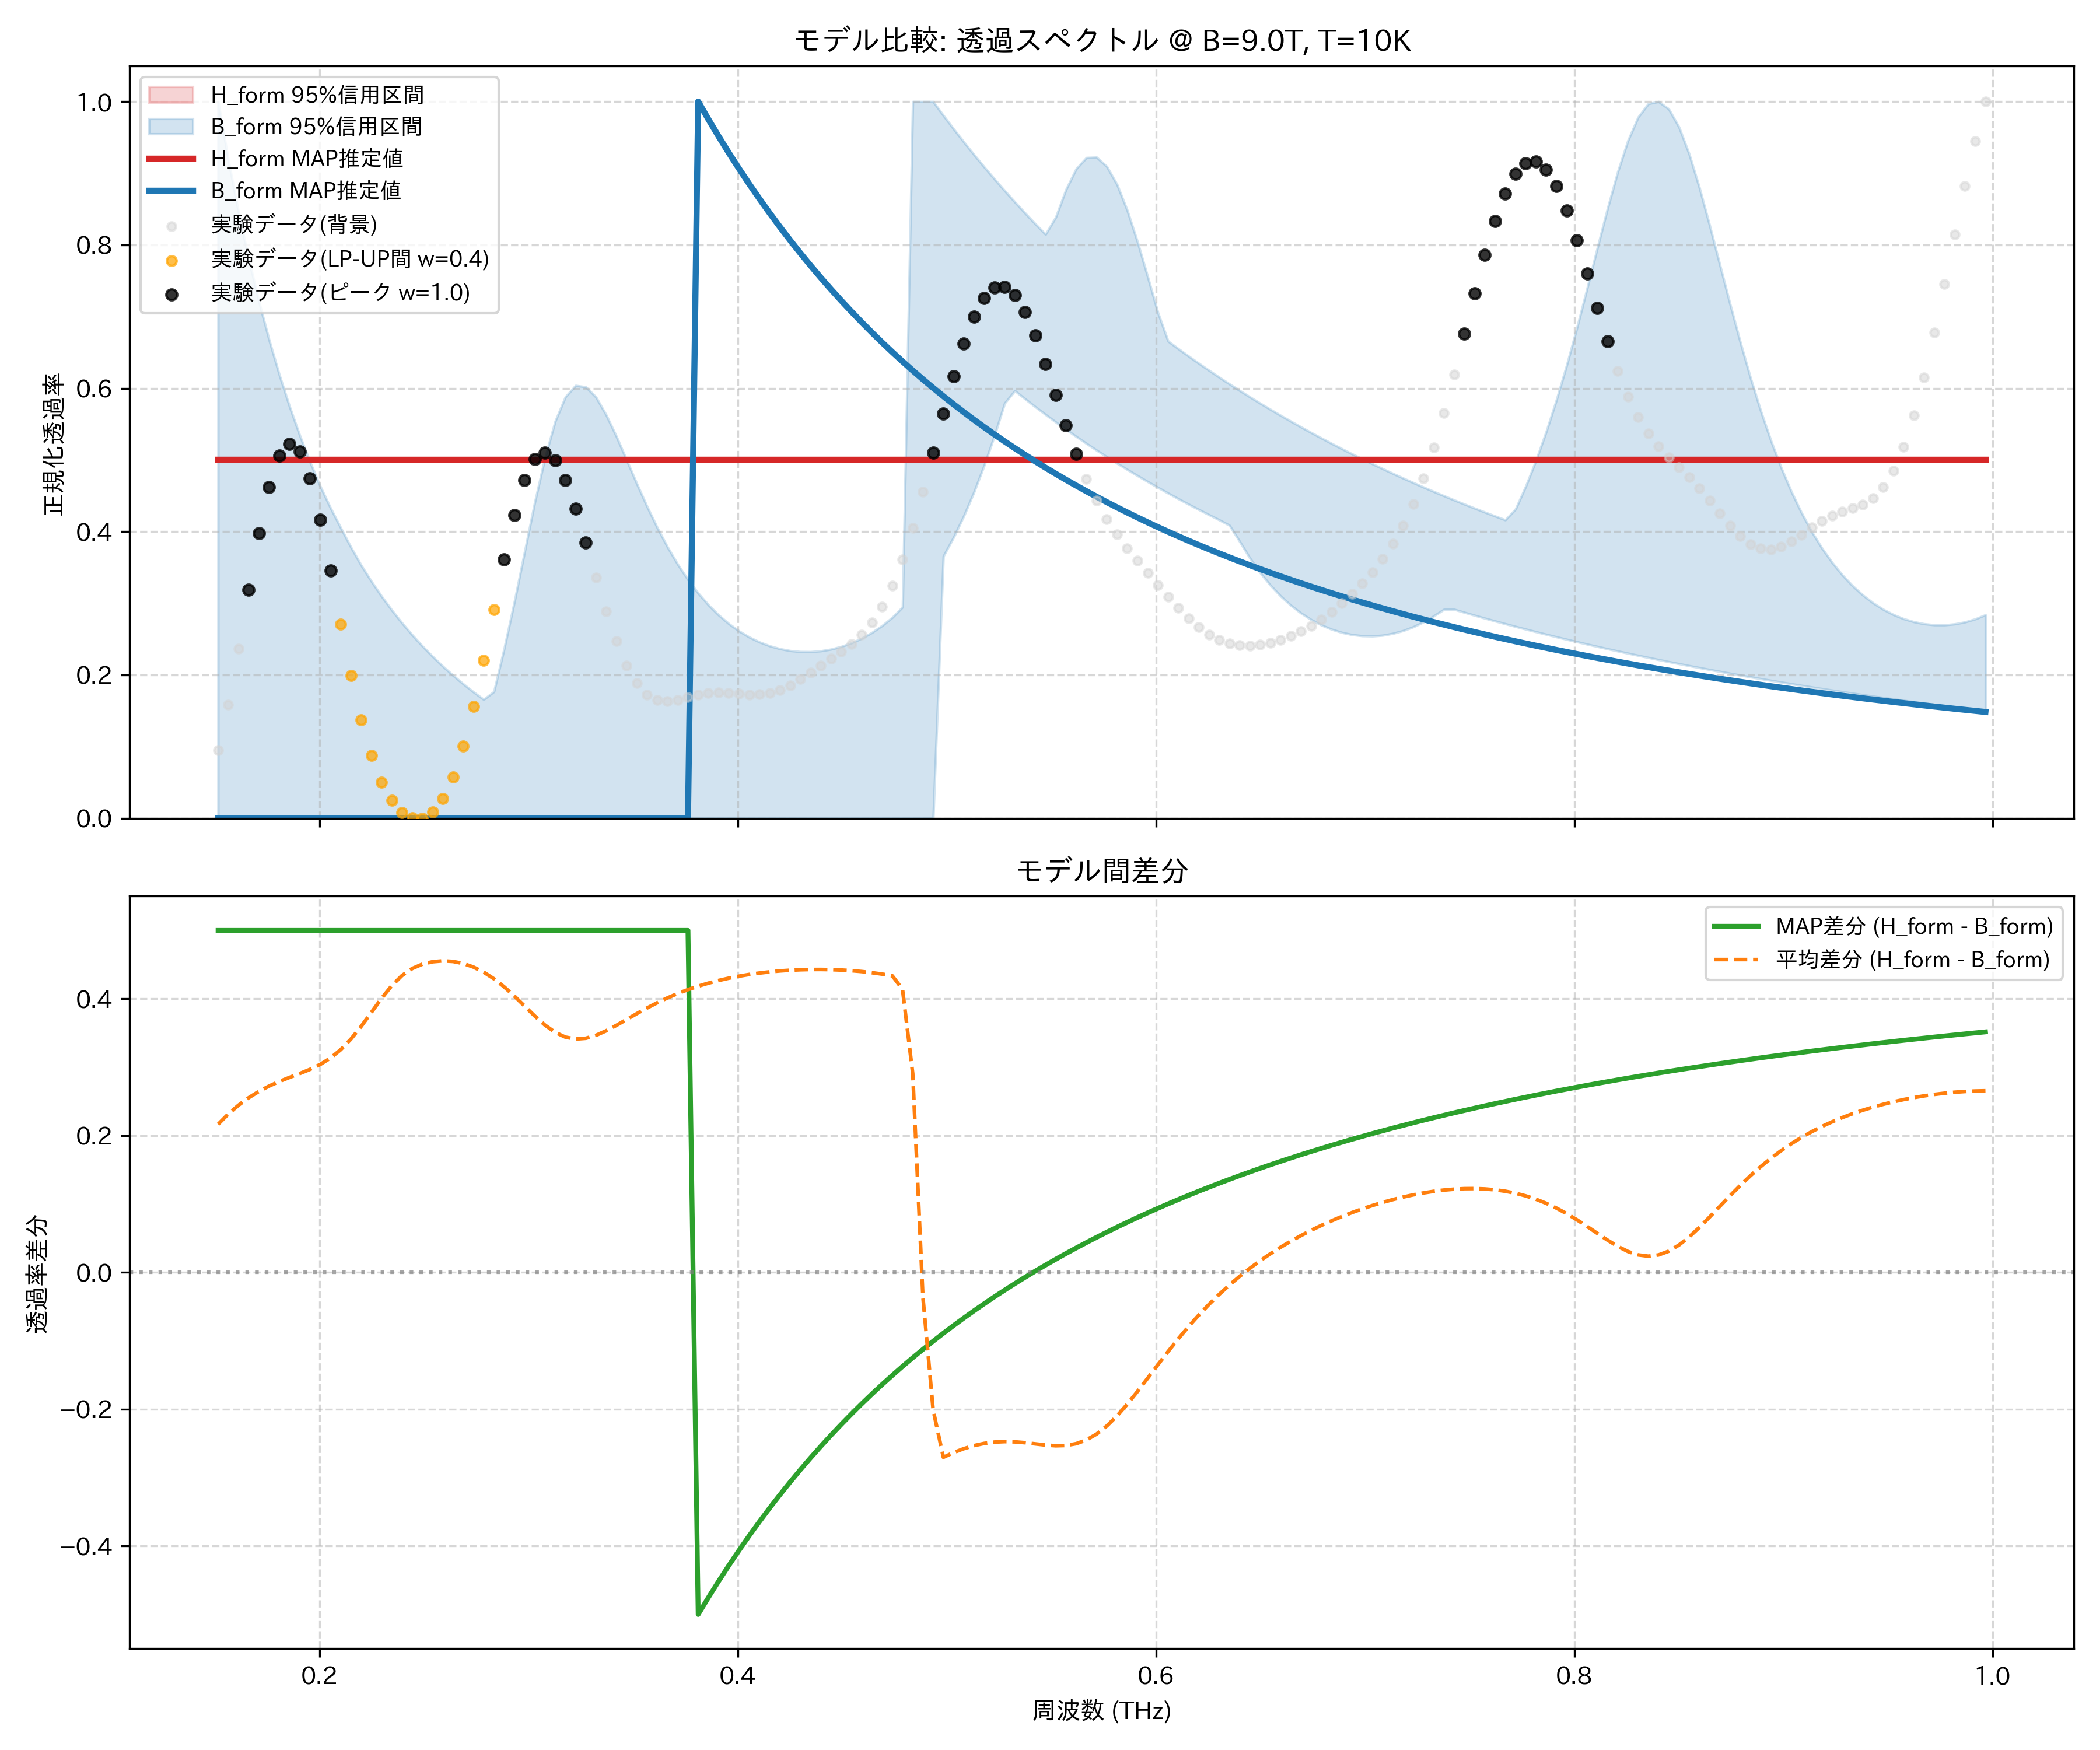

The table this chart was drawn from, first rows:
frequency_thz, H_form_mean, H_form_map, H_form_lower_95, H_form_upper_95, B_form_mean, B_form_map, B_form_lower_95, B_form_upper_95, observed_normalized
0.1514, 0.5, 0.5, 0.5, 0.5, 0.2834, 2.5632791047063144e-09, 1.7682862176171017e-09, 1.0, 0.09487
0.1563, 0.5, 0.5, 0.5, 0.5, 0.2684, 2.355492096549813e-09, 1.6252608549279236e-09, 0.9185, 0.1589
0.1612, 0.5, 0.5, 0.5, 0.5, 0.2555, 2.167491846902938e-09, 1.4939798864525979e-09, 0.8455, 0.2363
0.1661, 0.5, 0.5, 0.5, 0.5, 0.2446, 1.996922773617742e-09, 1.3721070639898071e-09, 0.7798, 0.3191
0.171, 0.5, 0.5, 0.5, 0.5, 0.2353, 1.8417665189536227e-09, 1.2672143682871557e-09, 0.7206, 0.3976
0.1759, 0.5, 0.5, 0.5, 0.5, 0.2275, 1.7002859401968237e-09, 1.1718148534452037e-09, 0.6671, 0.4625
0.1808, 0.5, 0.5, 0.5, 0.5, 0.2208, 1.5709796337089917e-09, 1.084854283956609e-09, 0.6185, 0.5059
0.1856, 0.5, 0.5, 0.5, 0.5, 0.2149, 1.4525447922957743e-09, 1.005188567623877e-09, 0.5743, 0.5227
0.1905, 0.5, 0.5, 0.5, 0.5, 0.2092, 1.343846698988295e-09, 9.324097657229145e-10, 0.534, 0.5114
0.1954, 0.5, 0.5, 0.5, 0.5, 0.2032, 1.2438935389136591e-09, 8.6586594655371e-10, 0.4972, 0.4741
0.2003, 0.5, 0.5, 0.5, 0.5, 0.1959, 1.1518154980033315e-09, 8.061197453347011e-10, 0.4634, 0.4162
0.2052, 0.5, 0.5, 0.5, 0.5, 0.1867, 1.0668473365883693e-09, 7.548611145893731e-10, 0.4332, 0.3456
0.2101, 0.5, 0.5, 0.5, 0.5, 0.1745, 9.883137946400268e-10, 7.077848162224151e-10, 0.4055, 0.2708
0.2149, 0.5, 0.5, 0.5, 0.5, 0.159, 9.156173160707239e-10, 6.645113853791083e-10, 0.3784, 0.1995
0.2198, 0.5, 0.5, 0.5, 0.5, 0.1405, 8.48227681338467e-10, 6.246992613515279e-10, 0.3533, 0.1375
0.2247, 0.5, 0.5, 0.5, 0.5, 0.12, 7.856732174370122e-10, 5.880386122565153e-10, 0.3308, 0.08771
0.2296, 0.5, 0.5, 0.5, 0.5, 0.09951, 7.275333173120236e-10, 5.542461041853354e-10, 0.31, 0.05048
0.2345, 0.5, 0.5, 0.5, 0.5, 0.08092, 6.734320506617249e-10, 5.23060568275027e-10, 0.2906, 0.02457
0.2394, 0.5, 0.5, 0.5, 0.5, 0.06607, 6.230326878673725e-10, 4.942395475068857e-10, 0.2727, 0.008229
0.2443, 0.5, 0.5, 0.5, 0.5, 0.05573, 5.760329906702592e-10, 4.661166889069053e-10, 0.2559, 0.0001392
0.2491, 0.5, 0.5, 0.5, 0.5, 0.04933, 5.321611488667492e-10, 0.0, 0.2403, 0.0
0.254, 0.5, 0.5, 0.5, 0.5, 0.04581, 4.911722630410942e-10, 0.0, 0.2258, 0.008568
0.2589, 0.5, 0.5, 0.5, 0.5, 0.04454, 4.528452902133115e-10, 3.7685926159757175e-10, 0.2122, 0.0273
0.2638, 0.5, 0.5, 0.5, 0.5, 0.04538, 4.1698038303847037e-10, 3.7720449615106465e-10, 0.1995, 0.05771
0.2687, 0.5, 0.5, 0.5, 0.5, 0.04837, 3.8339656447494544e-10, 3.657791580876597e-10, 0.1876, 0.1007
0.2736, 0.5, 0.5, 0.5, 0.5, 0.05357, 3.519296891315188e-10, 3.5516813283707287e-10, 0.1763, 0.1558
0.2785, 0.5, 0.5, 0.5, 0.5, 0.06102, 3.224306501930783e-10, 3.4121615022848466e-10, 0.1658, 0.2207
0.2833, 0.5, 0.5, 0.5, 0.5, 0.07069, 2.947637972194947e-10, 3.28597579914797e-10, 0.1767, 0.2911
0.2882, 0.5, 0.5, 0.5, 0.5, 0.08244, 2.688055354559643e-10, 3.15178787161095e-10, 0.2364, 0.3609
0.2931, 0.5, 0.5, 0.5, 0.5, 0.09594, 2.44443081781928e-10, 3.02354764567514e-10, 0.3018, 0.4233
0.298, 0.5, 0.5, 0.5, 0.5, 0.1105, 2.2157335621507346e-10, 2.8856849252932456e-10, 0.3715, 0.4717
0.3029, 0.5, 0.5, 0.5, 0.5, 0.1251, 2.0010199110236668e-10, 2.749164393244921e-10, 0.4409, 0.5014
0.3078, 0.5, 0.5, 0.5, 0.5, 0.1384, 1.7994244287122935e-10, 2.613455013655246e-10, 0.5031, 0.5104
0.3127, 0.5, 0.5, 0.5, 0.5, 0.1491, 1.6101519356035416e-10, 2.4807331980012174e-10, 0.554, 0.4996
0.3175, 0.5, 0.5, 0.5, 0.5, 0.156, 1.432470313641859e-10, 2.359034639632926e-10, 0.5881, 0.4719
0.3224, 0.5, 0.5, 0.5, 0.5, 0.1588, 1.2657040115719492e-10, 2.2350454785653906e-10, 0.6039, 0.432
0.3273, 0.5, 0.5, 0.5, 0.5, 0.1577, 1.1092281745208752e-10, 2.1191145379930382e-10, 0.6019, 0.3849
0.3322, 0.5, 0.5, 0.5, 0.5, 0.1534, 9.624633351960475e-11, 1.9980550127563999e-10, 0.5876, 0.3357
0.3371, 0.5, 0.5, 0.5, 0.5, 0.1467, 8.248706147887516e-11, 1.8816333194145049e-10, 0.5626, 0.2885
0.342, 0.5, 0.5, 0.5, 0.5, 0.1387, 6.959473907347625e-11, 1.7699530399179125e-10, 0.5326, 0.2469
0.3468, 0.5, 0.5, 0.5, 0.5, 0.1302, 5.7522339592429874e-11, 1.6599839757721588e-10, 0.4997, 0.2132
0.3517, 0.5, 0.5, 0.5, 0.5, 0.1216, 4.622572198800316e-11, 1.5538751754158692e-10, 0.4666, 0.1884
0.3566, 0.5, 0.5, 0.5, 0.5, 0.1134, 3.566331869294397e-11, 1.45221634967e-10, 0.4349, 0.1727
0.3615, 0.5, 0.5, 0.5, 0.5, 0.1057, 2.579585895848231e-11, 1.3554920870947917e-10, 0.4053, 0.1649
0.3664, 0.5, 0.5, 0.5, 0.5, 0.09864, 1.6586125732252186e-11, 1.2626552576976703e-10, 0.3784, 0.1631
0.3713, 0.5, 0.5, 0.5, 0.5, 0.09228, 7.998744185732576e-12, 1.1732997276576378e-10, 0.3543, 0.1651
0.3762, 0.5, 0.5, 0.5, 0.5, 0.08659, 0.0, 1.0860853551578092e-10, 0.3329, 0.1687
0.381, 0.5, 0.5, 0.5, 0.5, 0.08155, 1.0, 1.0037596481823992e-10, 0.3141, 0.1722
0.3859, 0.5, 0.5, 0.5, 0.5, 0.0771, 0.9753, 9.253308189076799e-11, 0.2978, 0.1745
0.3908, 0.5, 0.5, 0.5, 0.5, 0.0732, 0.9514, 8.505223183932177e-11, 0.2836, 0.1754
0.3957, 0.5, 0.5, 0.5, 0.5, 0.06982, 0.9284, 7.791612856213056e-11, 0.2715, 0.1748
0.4006, 0.5, 0.5, 0.5, 0.5, 0.0669, 0.9063, 7.112004938342701e-11, 0.2613, 0.1736
0.4055, 0.5, 0.5, 0.5, 0.5, 0.06441, 0.8849, 6.465483533376392e-11, 0.2528, 0.1726
0.4104, 0.5, 0.5, 0.5, 0.5, 0.06232, 0.8643, 5.851050203459125e-11, 0.2459, 0.1728
0.4152, 0.5, 0.5, 0.5, 0.5, 0.06061, 0.8443, 5.267733876165076e-11, 0.2405, 0.1748
0.4201, 0.5, 0.5, 0.5, 0.5, 0.05925, 0.8251, 4.7145901531051936e-11, 0.2365, 0.1791
0.425, 0.5, 0.5, 0.5, 0.5, 0.05823, 0.8065, 4.1907001256080637e-11, 0.2339, 0.1857
0.4299, 0.5, 0.5, 0.5, 0.5, 0.05753, 0.7885, 3.695168601014718e-11, 0.2325, 0.194
0.4348, 0.5, 0.5, 0.5, 0.5, 0.05715, 0.7711, 3.227121672241524e-11, 0.2324, 0.2033
0.4397, 0.5, 0.5, 0.5, 0.5, 0.05709, 0.7543, 2.7801869118449663e-11, 0.2335, 0.213
... 114 more rows
